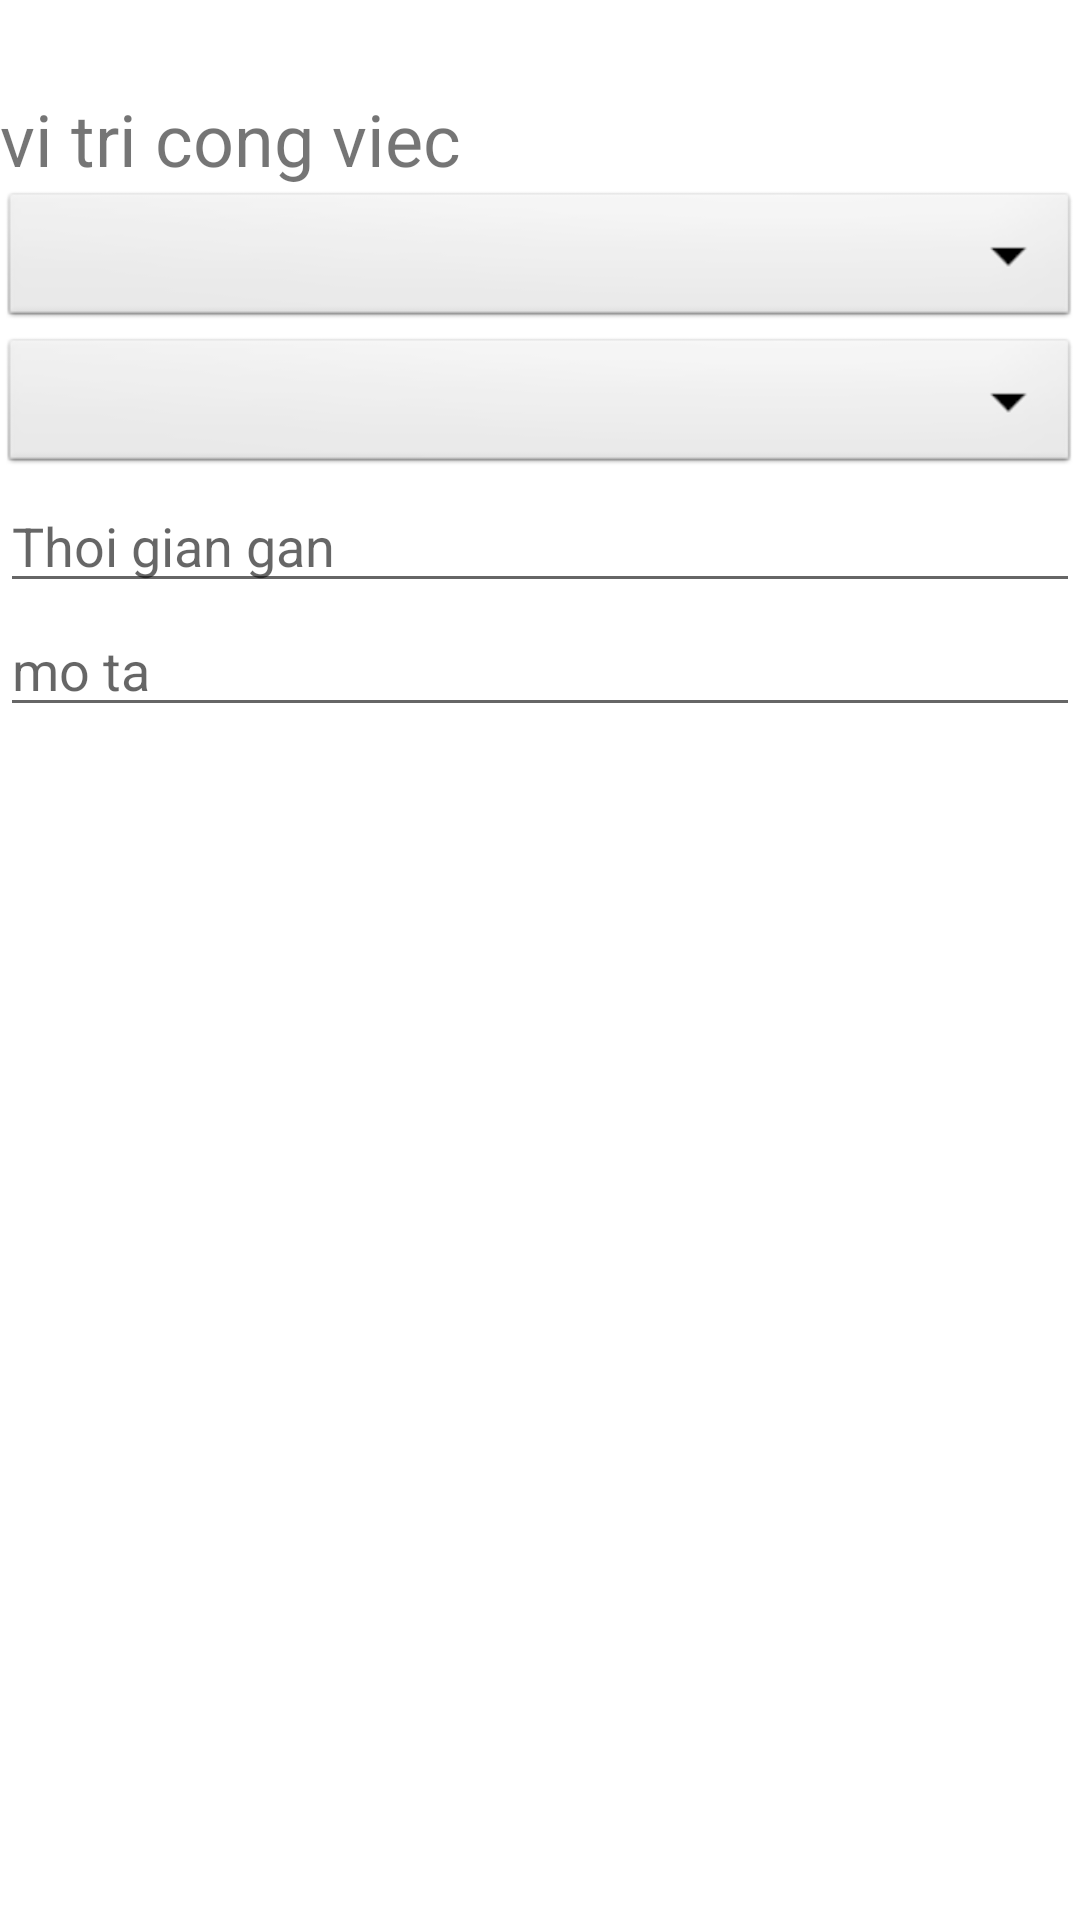

Produce the Android XML layout that renders to this screen, including the resource entries it uses.
<!-- AndroidManifest.xml: application theme Theme.Quan_ly_vi_tri_cong_viec -->
<!-- res/layout/activity_vitri_cong_viec.xml -->
<?xml version="1.0" encoding="utf-8"?>
<RelativeLayout xmlns:android="http://schemas.android.com/apk/res/android"
    xmlns:app="http://schemas.android.com/apk/res-auto"
    xmlns:tools="http://schemas.android.com/tools"
    android:layout_width="match_parent"
    android:layout_height="match_parent"
    tools:context=".VitriCongViecActivity">

    <TextView
        android:id="@+id/tv_vitri_congviec"
        android:layout_width="wrap_content"
        android:layout_height="wrap_content"
        android:textSize="24dp"
        android:layout_marginTop="30dp"
        android:text="vi tri cong viec"/>

    <Spinner
        android:id="@+id/ma_nv"
        android:layout_width="match_parent"
        android:layout_height="wrap_content"
        android:background="@android:drawable/btn_dropdown"
        android:layout_below="@id/tv_vitri_congviec"
        android:hint="ten vi tri"
        />

    <Spinner
        android:id="@+id/ma_vitri"
        android:layout_width="match_parent"
        android:layout_height="wrap_content"
        android:layout_below="@id/ma_nv"
        android:background="@android:drawable/btn_dropdown"
        android:hint="mo ta vi tri"
        />

    <EditText
        android:id="@+id/thoi_gian"
        android:layout_width="match_parent"
        android:layout_height="wrap_content"
        android:layout_below="@id/ma_vitri"
        android:hint="Thoi gian gan"
        />

    <EditText
        android:id="@+id/mota_vtcv"
        android:layout_width="match_parent"
        android:layout_height="wrap_content"
        android:layout_below="@id/thoi_gian"
        android:hint="mo ta "
        />

</RelativeLayout>
<!-- resources referenced by this layout -->
<resources>
  <style name="Theme.Quan_ly_vi_tri_cong_viec" parent="Theme.MaterialComponents.DayNight.DarkActionBar">
          
          <item name="colorPrimary">@color/purple_500</item>
          <item name="colorPrimaryVariant">@color/purple_700</item>
          <item name="colorOnPrimary">@color/white</item>
          
          <item name="colorSecondary">@color/teal_200</item>
          <item name="colorSecondaryVariant">@color/teal_700</item>
          <item name="colorOnSecondary">@color/black</item>
          
          <item name="android:statusBarColor" tools:targetApi="l">?attr/colorPrimaryVariant</item>
          
      </style>
  <!-- not gathered from this repository: default colours our renderer supplied (Android Studio template values) -->
  <color name="purple_500">#FF6200EE</color>
  <color name="purple_700">#FF3700B3</color>
  <color name="teal_200">#FF03DAC5</color>
  <color name="teal_700">#FF018786</color>
  <color name="black">#FF000000</color>
  <color name="white">#FFFFFFFF</color>
</resources>
